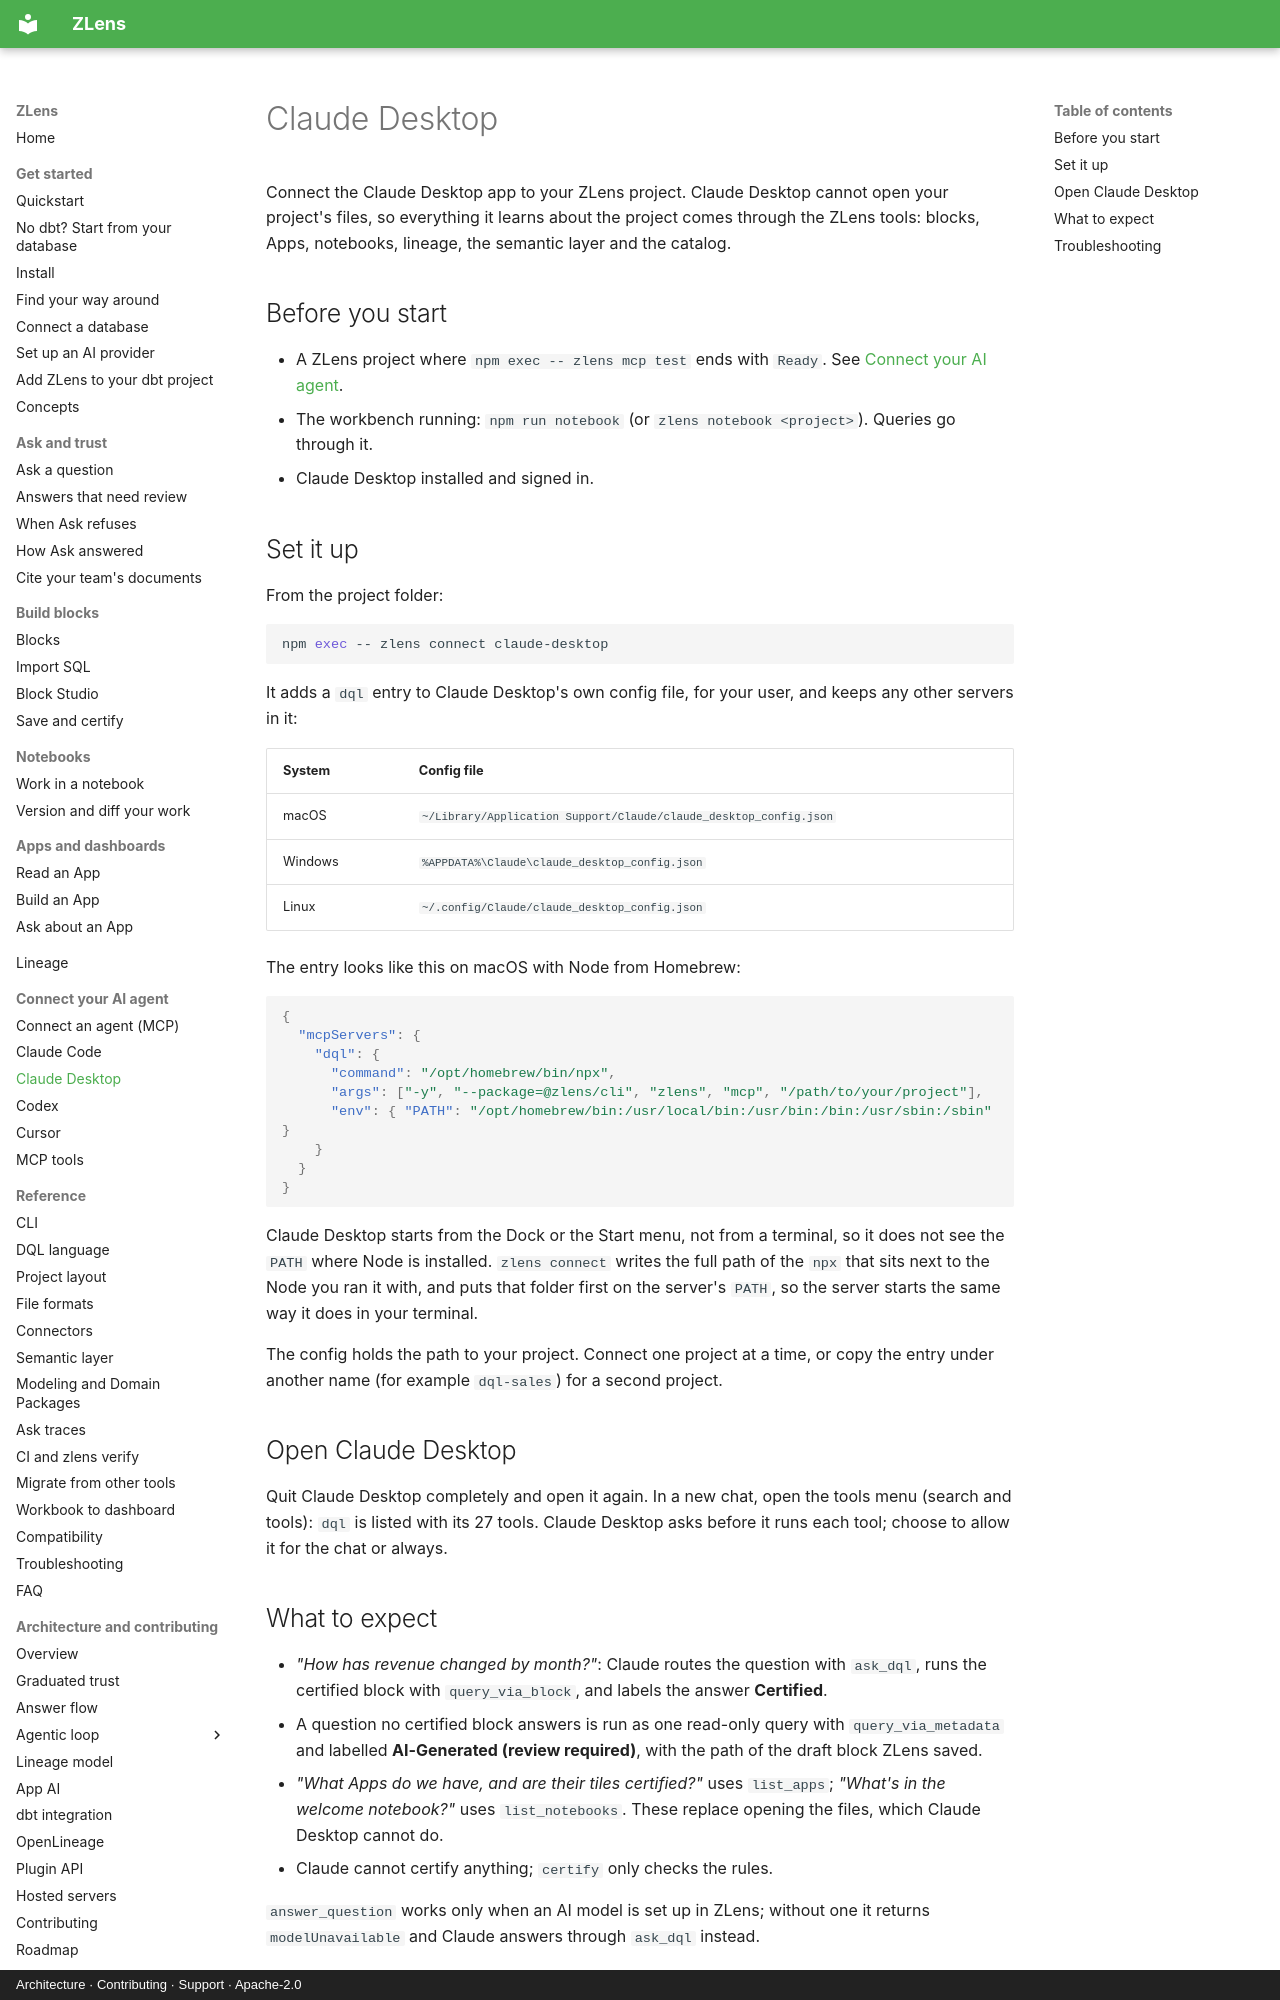

repository: duckcode-ai-labs/dql · page: agents/claude-desktop/index.html · generator: mkdocs · copyright: Architecture · Contributing · Support · Apache-2.0

# Claude Desktop

Connect the Claude Desktop app to your ZLens project. Claude Desktop cannot
open your project's files, so everything it learns about the project comes
through the ZLens tools: blocks, Apps, notebooks, lineage, the semantic layer
and the catalog.

## Before you start

- A ZLens project where `npm exec -- zlens mcp test` ends with `Ready`. See
  [Connect your AI agent](index.md#1-check-the-project).
- The workbench running: `npm run notebook` (or `zlens notebook <project>`).
  Queries go through it.
- Claude Desktop installed and signed in.

## Set it up

From the project folder:

```bash
npm exec -- zlens connect claude-desktop
```

It adds a `dql` entry to Claude Desktop's own config file, for your user,
and keeps any other servers in it:

| System | Config file |
|---|---|
| macOS | `~/Library/Application Support/Claude/claude_desktop_config.json` |
| Windows | `%APPDATA%\Claude\claude_desktop_config.json` |
| Linux | `~/.config/Claude/claude_desktop_config.json` |

The entry looks like this on macOS with Node from Homebrew:

```json
{
  "mcpServers": {
    "dql": {
      "command": "/opt/homebrew/bin/npx",
      "args": ["-y", "--package=@zlens/cli", "zlens", "mcp", "/path/to/your/project"],
      "env": { "PATH": "/opt/homebrew/bin:/usr/local/bin:/usr/bin:/bin:/usr/sbin:/sbin" }
    }
  }
}
```

Claude Desktop starts from the Dock or the Start menu, not from a terminal,
so it does not see the `PATH` where Node is installed. `zlens connect` writes
the full path of the `npx` that sits next to the Node you ran it with, and
puts that folder first on the server's `PATH`, so the server starts the same
way it does in your terminal.

The config holds the path to your project. Connect one project at a time, or
copy the entry under another name (for example `dql-sales`) for a second
project.

## Open Claude Desktop

Quit Claude Desktop completely and open it again. In a new chat, open the
tools menu (search and tools): `dql` is listed with its 27 tools. Claude
Desktop asks before it runs each tool; choose to allow it for the chat or
always.

## What to expect

- *"How has revenue changed by month?"*: Claude routes the question with
  `ask_dql`, runs the certified block with `query_via_block`, and labels the
  answer **Certified**.
- A question no certified block answers is run as one read-only query with
  `query_via_metadata` and labelled **AI-Generated (review required)**, with
  the path of the draft block ZLens saved.
- *"What Apps do we have, and are their tiles certified?"* uses `list_apps`;
  *"What's in the welcome notebook?"* uses `list_notebooks`. These replace
  opening the files, which Claude Desktop cannot do.
- Claude cannot certify anything; `certify` only checks the rules.

`answer_question` works only when an AI model is set up in ZLens; without one
it returns `modelUnavailable` and Claude answers through `ask_dql` instead.
